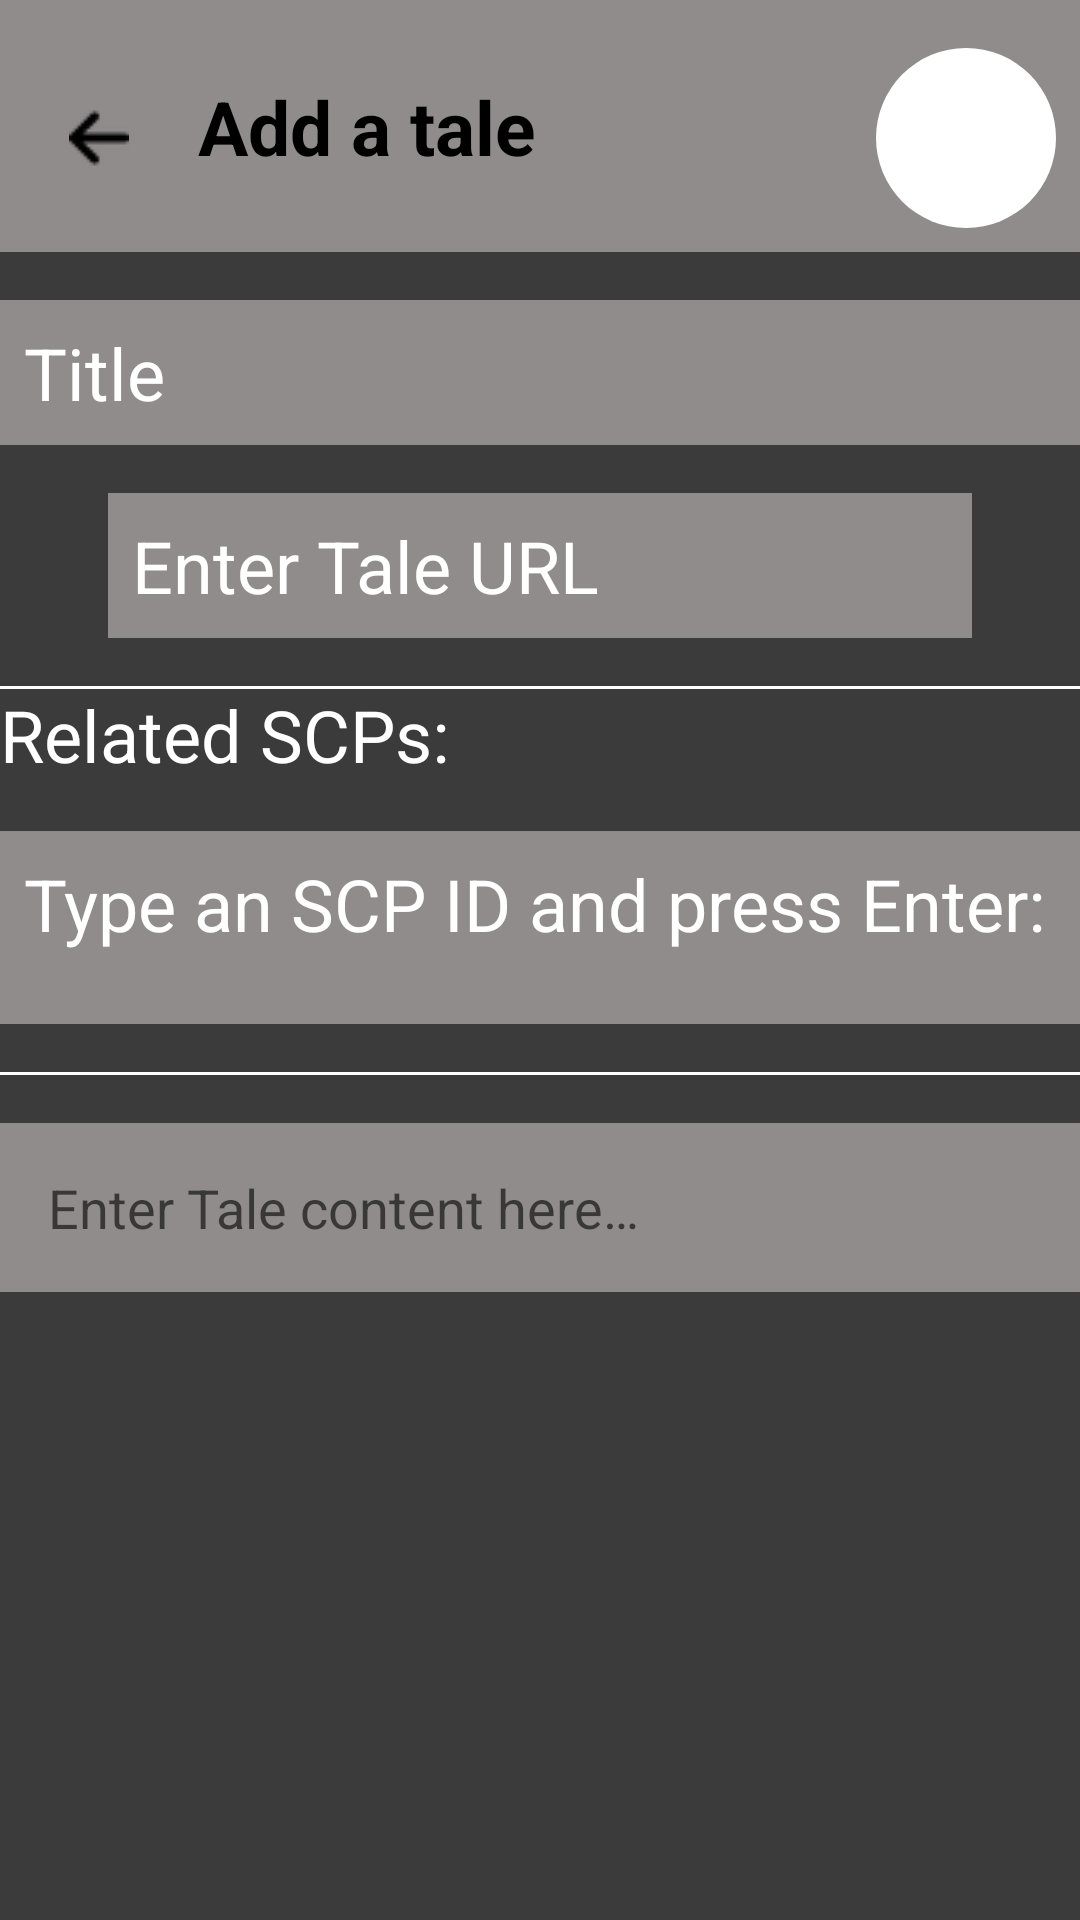

Produce the Android XML layout that renders to this screen, including the resource entries it uses.
<!-- AndroidManifest.xml: application theme Theme.SCPApp -->
<!-- res/layout/activity_tale_add.xml -->
<?xml version="1.0" encoding="utf-8"?>
<androidx.constraintlayout.widget.ConstraintLayout xmlns:android="http://schemas.android.com/apk/res/android"
    xmlns:app="http://schemas.android.com/apk/res-auto"
    xmlns:tools="http://schemas.android.com/tools"
    android:id="@+id/main"
    android:layout_width="match_parent"
    android:layout_height="match_parent"
    android:background="@color/gray"
    tools:context=".activity.tale.TaleAddActivity">

    
    <androidx.constraintlayout.widget.ConstraintLayout
        android:id="@+id/topBarContainer"
        android:layout_width="0dp"
        android:layout_height="wrap_content"
        android:background="@color/light_gray"
        android:padding="8dp"
        app:layout_constraintTop_toTopOf="parent"
        app:layout_constraintStart_toStartOf="parent"
        app:layout_constraintEnd_toEndOf="parent">

        
        <ImageButton
            android:id="@+id/buttonBack"
            android:layout_width="50dp"
            android:layout_height="50dp"
            android:background="@android:color/transparent"
            android:src="@drawable/ic_arrow_back_small"
            android:scaleType="center"
            app:layout_constraintStart_toStartOf="parent"
            app:layout_constraintTop_toTopOf="parent"
            android:layout_marginTop="8dp"
            app:layout_constraintBottom_toBottomOf="parent"
            android:contentDescription="@string/back_button" />

        
        <TextView
            android:id="@+id/topBarTitle"
            android:layout_width="wrap_content"
            android:layout_height="wrap_content"
            android:text="@string/add_tale_text"
            android:textSize="25sp"
            android:textStyle="bold"
            android:textColor="@android:color/black"
            app:layout_constraintStart_toEndOf="@id/buttonBack"
            app:layout_constraintTop_toTopOf="parent"
            app:layout_constraintBottom_toBottomOf="parent"
            android:layout_marginStart="8dp" />

        
        <ImageButton
            android:id="@+id/buttonSave"
            android:layout_width="60dp"
            android:layout_height="60dp"
            android:background="@drawable/circular_button_background_white"
            android:src="@drawable/ic_save"
            android:scaleType="fitCenter"
            app:layout_constraintEnd_toEndOf="parent"
            app:layout_constraintTop_toTopOf="parent"
            android:layout_marginTop="8dp"
            app:layout_constraintBottom_toBottomOf="parent"
            android:contentDescription="@string/save_button" />
    </androidx.constraintlayout.widget.ConstraintLayout>

    
    <EditText
        android:id="@+id/taleTitleEditText"
        android:layout_width="0dp"
        android:layout_height="wrap_content"
        android:inputType="text"
        android:hint="@string/title_text"
        android:textColorHint="@color/white"
        android:textColor="@color/white"
        android:importantForAccessibility="yes"
        android:textSize="24sp"
        android:padding="8dp"
        android:background="@color/light_gray"
        android:autofillHints="name"
        app:layout_constraintTop_toBottomOf="@id/topBarContainer"
        app:layout_constraintStart_toStartOf="parent"
        app:layout_constraintEnd_toEndOf="parent"
        android:layout_marginTop="16dp" />

    
    <EditText
        android:id="@+id/urlEditText"
        android:layout_width="0dp"
        android:layout_height="wrap_content"
        android:textColor="@color/white"
        android:textColorHint="@color/white"
        android:importantForAccessibility="yes"
        android:textSize="24sp"
        android:padding="8dp"
        android:background="@color/light_gray"
        android:hint="@string/tale_url_field"
        app:layout_constraintTop_toBottomOf="@id/taleTitleEditText"
        app:layout_constraintStart_toStartOf="parent"
        app:layout_constraintEnd_toEndOf="parent"
        app:layout_constraintWidth_percent="0.8"
        android:layout_marginTop="16dp" />

    
    <View
        android:id="@+id/dividerLine"
        android:layout_width="match_parent"
        android:layout_height="1dp"
        android:layout_marginTop="16dp"
        android:background="@color/white"
        app:layout_constraintTop_toBottomOf="@id/urlEditText" />

    
    <LinearLayout
        android:id="@+id/relatedScpsContainer"
        android:layout_width="0dp"
        android:layout_height="wrap_content"
        android:orientation="vertical"
        android:layout_marginTop="16dp"
        app:layout_constraintTop_toBottomOf="@id/urlEditText"
        app:layout_constraintStart_toStartOf="parent"
        app:layout_constraintEnd_toEndOf="parent">

        
        <TextView
            android:id="@+id/relatedScpsLabel"
            android:layout_width="wrap_content"
            android:layout_height="wrap_content"
            android:text="@string/tale_related_scps_text"
            android:textSize="24sp"
            android:textColor="@android:color/white"
            android:layout_marginBottom="8dp" />

        
        <EditText
            android:id="@+id/addSCPEditText"
            android:layout_width="match_parent"
            android:layout_height="wrap_content"
            android:hint="@string/tale_adding_scps_hint"
            android:inputType="text"
            android:textColor="@color/white"
            android:textColorHint="@color/white"
            android:background="@color/light_gray"
            android:padding="8dp"
            android:layout_marginTop="8dp"
            android:textSize="24sp" />

        
        <com.google.android.material.chip.ChipGroup
            android:id="@+id/relatedScpsChipGroup"
            android:layout_width="match_parent"
            android:layout_height="wrap_content"
            android:padding="8dp"
            android:background="@color/light_gray"
            app:chipSpacingHorizontal="8dp"
            app:chipSpacingVertical="4dp" />
    </LinearLayout>

    
    <View
        android:id="@+id/dividerLine2"
        android:layout_width="match_parent"
        android:layout_height="1dp"
        android:layout_marginTop="16dp"
        android:background="@color/white"
        app:layout_constraintTop_toBottomOf="@id/relatedScpsContainer" />

    
    <ScrollView
        android:id="@+id/contentScrollView"
        android:layout_width="0dp"
        android:layout_height="0dp"
        app:layout_constraintTop_toBottomOf="@id/dividerLine2"
        app:layout_constraintStart_toStartOf="parent"
        app:layout_constraintEnd_toEndOf="parent"
        app:layout_constraintBottom_toBottomOf="parent"
        android:layout_marginTop="16dp">

        <EditText
            android:id="@+id/taleContentEditText"
            android:layout_width="match_parent"
            android:layout_height="wrap_content"
            android:hint="@string/tale_content_field"
            android:textSize="18sp"
            android:textColor="@color/white"
            android:padding="16dp"
            android:lineSpacingExtra="4dp"
            android:scrollbars="vertical"
            android:background="@color/light_gray"
            android:importantForAccessibility="yes" />
    </ScrollView>
</androidx.constraintlayout.widget.ConstraintLayout>
<!-- resources referenced by this layout -->
<resources>
  <color name="gray">#3B3B3B</color>
  <color name="light_gray">#908c8c</color>
  <color name="white">#FFFFFFFF</color>
  <!-- drawable circular_button_background_white (drawable) -->
  <?xml version="1.0" encoding="utf-8"?>
  <shape xmlns:android="http://schemas.android.com/apk/res/android">
      <solid android:color="@color/white" /> 
      <corners android:radius="50dp" /> 
      <padding android:top="16dp" android:bottom="16dp" android:left="16dp" android:right="16dp" />
      <size android:width="100dp" android:height="100dp" />
  </shape>
  <!-- drawable ic_arrow_back_small: png bitmap (drawable, 263 bytes) -->
  <string name="add_tale_text">Add a tale</string>
  <string name="back_button">Back</string>
  <string name="save_button">Save</string>
  <string name="tale_adding_scps_hint">Type an SCP ID and press Enter:</string>
  <string name="tale_content_field">Enter Tale content here…</string>
  <string name="tale_related_scps_text">Related SCPs:</string>
  <string name="tale_url_field">Enter Tale URL</string>
  <string name="title_text">Title</string>
  <style name="Theme.SCPApp" parent="Theme.MaterialComponents.DayNight.NoActionBar">
          <item name="android:windowBackground">@android:color/black</item>
  
          <item name="colorPrimary">@color/white</item>
          <item name="colorPrimaryDark">@color/gray</item>
      </style>
</resources>
